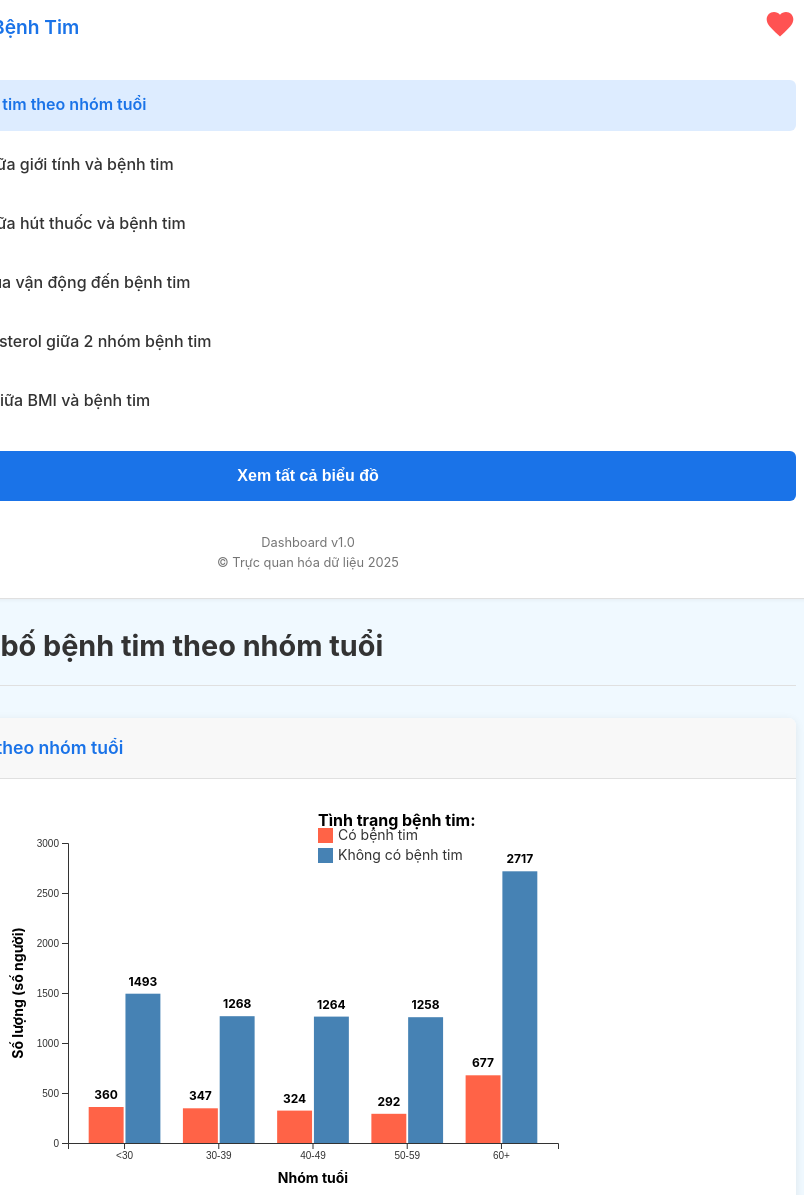
D3 v7 page, settled after 480 driven frames (8 s of simulated time); the page loaded 5 data file(s).


// ── script.js
document.addEventListener("DOMContentLoaded", function () {
    // Biến để theo dõi chế độ xem hiện tại
    let currentViewMode = "single"; // "single" hoặc "all"
    let currentTask = 1; // Mặc định hiển thị Task 1

    // Khởi tạo các phần tử DOM
    const menuItems = document.querySelectorAll('.task-menu li');
    const viewAllBtn = document.getElementById('view-all');
    const mainTitle = document.getElementById('main-title');
    const chartsContainer = document.querySelector('.charts-container');
    const chartCards = document.querySelectorAll('.chart-card');

    // Hàm cập nhật UI dựa vào task được chọn
    function updateUI(taskId) {
        // Cập nhật trạng thái menu
        menuItems.forEach(item => {
            if (item.dataset.task === taskId.toString()) {
                item.classList.add('active');
            } else {
                item.classList.remove('active');
            }
        });

        // Trong chế độ đơn, cập nhật tiêu đề và hiển thị biểu đồ
        if (currentViewMode === "single") {
            // Cập nhật tiêu đề chính
            const selectedTask = document.querySelector(`.task-menu li[data-task="${taskId}"]`);
            mainTitle.textContent = selectedTask.textContent;

            // Ẩn tất cả các biểu đồ và chỉ hiển thị biểu đồ được chọn
            chartCards.forEach(card => {
                if (card.id === `chart-container-${taskId}`) {
                    card.classList.add('active');
                } else {
                    card.classList.remove('active');
                }
            });
        }
    }

    // Hàm chuyển đổi giữa chế độ xem đơn biểu đồ và tất cả biểu đồ
    function toggleViewMode() {
        if (currentViewMode === "single") {
            // Chuyển sang chế độ xem tất cả
            currentViewMode = "all";
            viewAllBtn.textContent = "Xem biểu đồ đơn";
            mainTitle.textContent = "Tất cả biểu đồ phân tích bệnh tim";
            chartsContainer.classList.add('grid-view');
            chartCards.forEach(card => card.classList.add('active'));
        } else {
            // Chuyển về chế độ xem đơn
            currentViewMode = "single";
            viewAllBtn.textContent = "Xem tất cả biểu đồ";
            chartsContainer.classList.remove('grid-view');
            updateUI(currentTask);
        }
    }

    // Xử lý sự kiện click vào các mục menu
    menuItems.forEach(item => {
        item.addEventListener('click', function() {
            const taskId = parseInt(this.dataset.task);
            currentTask = taskId;
            
            if (currentViewMode === "all") {
                toggleViewMode(); // Chuyển về chế độ đơn nếu đang ở chế độ xem tất cả
            } else {
                updateUI(taskId);
            }
        });
    });

    // Xử lý sự kiện click vào nút "Xem tất cả"
    viewAllBtn.addEventListener('click', toggleViewMode);

    // Tải dữ liệu và vẽ biểu đồ
    d3.csv("project_heart_disease.csv").then(data => {
        // === Chuẩn hóa dữ liệu cho Task 1: Phân bố bệnh tim theo nhóm tuổi ===
        const ageGroups = [
            { label: "<30", test: d => +d.Age < 30 },
            { label: "30-39", test: d => +d.Age >= 30 && +d.Age < 40 },
            { label: "40-49", test: d => +d.Age >= 40 && +d.Age < 50 },
            { label: "50-59", test: d => +d.Age >= 50 && +d.Age < 60 },
            { label: "60+", test: d => +d.Age >= 60 }
        ];
        const task1Data = {};
        ageGroups.forEach(g => task1Data[g.label] = { Yes: 0, No: 0 });
        data.forEach(row => {
            const group = ageGroups.find(g => g.test(row));
            const status = row["Heart Disease Status"];
            if (group && status) task1Data[group.label][status]++;
        });
        const task1Formatted = Object.entries(task1Data).map(([group, val]) => ({ 
            group, 
            Yes: val.Yes, 
            No: val.No,
            total: val.Yes + val.No 
        }));
        
        // Vẽ biểu đồ ban đầu với đầy đủ dữ liệu
        drawGroupedBarChart("#chart-task1", task1Formatted, "Nhóm tuổi", "Số lượng", {
            filterableGroups: ["Yes", "No"],
            sortable: true,
            chartId: 1  // Thêm chartId
        });
        
        // Thiết lập sự kiện filter
        setupChartFilters("#chart-task1", task1Formatted);
        
        // === Chuẩn hóa dữ liệu cho Task 2: Mối liên hệ giữa giới tính và bệnh tim ===
       
        // Lọc dữ liệu chỉ lấy Male và Female
        const genderFilteredData = data.filter(d => d.Gender === "Male" || d.Gender === "Female");

        const task2Data = d3.rollups(
            genderFilteredData,
            v => ({
                Yes: v.filter(d => d["Heart Disease Status"] === "Yes").length,
                No: v.filter(d => d["Heart Disease Status"] === "No").length
            }),
            d => d.Gender
        ).map(([group, val]) => ({
            group,
            Yes: val.Yes,
            No: val.No
        }));

        drawGroupedBarChart("#chart-task2", task2Data, "Giới tính", "Số lượng", {
            filterableGroups: ["Yes", "No"],
            chartId: 2
        });


        // === Chuẩn hóa dữ liệu cho Task 3: Mối liên hệ giữa hút thuốc và bệnh tim ===


        // === Chuẩn hóa dữ liệu cho Task 4: Ảnh hưởng của vận động đến bệnh tim ===
        

        // Bước 1: Lọc trước khi nhóm
        const filteredData = data.filter(d => ["Low", "Medium", "High"].includes(d["Exercise Habits"]));

        // Bước 2: Nhóm dữ liệu theo thói quen vận động
        const exerciseData = d3.rollup(
            filteredData,
            v => ({
                Yes: v.filter(d => d["Heart Disease Status"] === "Yes").length,
                No: v.filter(d => d["Heart Disease Status"] === "No").length
            }),
            d => d["Exercise Habits"]
        );

        // Bước 3: Định dạng và sắp xếp
        const task4Formatted = Array.from(exerciseData, ([group, val]) => ({
            group,
            Yes: val.Yes,
            No: val.No
        }));

        task4Formatted.sort((a, b) => {
            const order = { Low: 0, Medium: 1, High: 2 };
            return order[a.group] - order[b.group];
        });

        // Bước 4: Vẽ biểu đồ
        drawGroupedBarChart("#chart-task4", task4Formatted, "Thói quen vận động", "Số lượng", {
            filterableGroups: ["Yes", "No"],
            chartId: 4
        });





        // === Task 5: Mức độ cholesterol giữa 2 nhóm bệnh tim ===
        drawBoxplot(data, "#chart-task5", 5);  // Thêm tham số 5 là chartId
        
        // === Chuẩn hóa dữ liệu cho Task 6: Tương quan giữa BMI và bệnh tim ===

    }).catch(error => {
        console.error("Lỗi khi tải dữ liệu:", error);
    });

    // Khởi tạo giao diện
    updateUI(currentTask);
});

// === HÀM CHUNG VẼ BIỂU ĐỒ CỘT CÓ TOOLTIP, LEGEND, LABEL ===
function drawGroupedBarChart(selector, data, xLabel, yLabel, options = {}) {
    const svg = d3.select(selector);
    
    // Xóa nội dung cũ nếu có
    svg.selectAll("*").remove();
    
    // Tăng margin.right để có thêm không gian cho legend
    const margin = { top: 40, right: 50, bottom: 60, left: 60 };
    const width = +svg.attr("width") - margin.left - margin.right;
    const height = +svg.attr("height") - margin.top - margin.bottom;

    const chart = svg.append("g").attr("transform", `translate(${margin.left},${margin.top})`);

    const subgroups = options.filterableGroups || ["Yes", "No"];
    const colors = { Yes: "tomato", No: "steelblue" };
    const legendLabels = { Yes: "Có bệnh tim", No: "Không có bệnh tim" };

    // Tính giá trị max mới dựa trên dữ liệu đã lọc
    const yMax = d3.max(data, d => Math.max(d.Yes || 0, d.No || 0)) * 1.1;
    
    const x = d3.scaleBand().domain(data.map(d => d.group)).range([0, width]).padding(0.2);
    const xSub = d3.scaleBand().domain(subgroups).range([0, x.bandwidth()]).padding(0.05);
    const y = d3.scaleLinear().domain([0, yMax]).nice().range([height, 0]);

    // Trục với định dạng số nguyên cho trục y
    chart.append("g")
        .call(d3.axisLeft(y).ticks(5).tickFormat(d => Math.round(d)));
        
    chart.append("g")
        .attr("transform", `translate(0, ${height})`)
        .call(d3.axisBottom(x));

    // Nhãn trục với kiểu chữ và vị trí được cải thiện
    chart.append("text")
        .attr("x", width / 2)
        .attr("y", height + 40)
        .attr("text-anchor", "middle")
        .attr("font-size", "14px")
        .attr("font-weight", "bold")
        .text(`${xLabel}`);
        
    chart.append("text")
        .attr("transform", "rotate(-90)")
        .attr("y", -45)
        .attr("x", -height / 2)
        .attr("text-anchor", "middle")
        .attr("font-size", "14px")
        .attr("font-weight", "bold")
        .text(`${yLabel} (số người)`);

    // Tooltip
    let tooltip = d3.select("body").select(".tooltip");
    if (tooltip.empty()) {
        tooltip = d3.select("body").append("div").attr("class", "tooltip");
    }

    // Cột
    const bars = chart.append("g")
        .selectAll("g")
        .data(data)
        .enter()
        .append("g")
        .attr("transform", d => `translate(${x(d.group)},0)`);
        
    bars.selectAll("rect")
        .data(d => subgroups.map(key => ({ 
            key, 
            value: d[key] || 0, 
            group: d.group,
            // Đánh dấu nếu nhóm này bị lọc ra
            filtered: options.activeFilters && !options.activeFilters.includes(key)
        })))
        .enter()
        .append("rect")
        .attr("x", d => xSub(d.key))
        .attr("width", xSub.bandwidth())
        .attr("y", y(0))
        .attr("height", 0)
        .attr("fill", d => d.filtered ? "#eee" : colors[d.key]) // Màu xám cho cột bị lọc
        .attr("opacity", d => d.filtered ? 0.3 : 1) // Độ mờ cho cột bị lọc
        .on("mouseover", (event, d) => {
            if (!d.filtered && d.value > 0) {
                tooltip.style("opacity", 1)
                    .html(`<strong>${d.group}</strong><br>${legendLabels[d.key]}: ${d.value} người`)
                    .style("left", event.pageX + 10 + "px")
                    .style("top", event.pageY - 28 + "px");
            }
        })
        .on("mouseout", () => tooltip.style("opacity", 0))
        .transition()
        .duration(800)
        .attr("y", d => y(d.value))
        .attr("height", d => height - y(d.value));

    // Label trên đỉnh cột - chỉ hiển thị nếu không bị lọc và giá trị > 0
    chart.selectAll(".label")
        .data(data.flatMap(d => subgroups.map(key => ({
            group: d.group, 
            key, 
            value: d[key] || 0,
            // Đánh dấu nếu nhóm này bị lọc ra
            filtered: options.activeFilters && !options.activeFilters.includes(key)
        }))))
        .enter()
        .append("text")
        .attr("class", "label")
        .attr("x", d => x(d.group) + xSub(d.key) + xSub.bandwidth() / 2)
        .attr("y", d => y(d.value) - 8)
        .attr("text-anchor", "middle")
        .attr("font-size", "12px")
        .attr("font-weight", "bold")
        .style("opacity", d => (d.filtered || d.value === 0) ? 0 : 1) // Ẩn label cho cột bị lọc
        .text(d => d.value);

    // Legend với chú thích chi tiết hơn
    const legend = svg.append("g").attr("transform", `translate(${width - 180}, 15)`);
    
    // Tiêu đề cho phần chú thích
    legend.append("text")
        .attr("x", 0)
        .attr("y", 8)
        .attr("font-weight", "bold")
        .text("Tình trạng bệnh tim:");
    
    subgroups.forEach((key, i) => {
        // Tạo legend cho từng nhóm với độ mờ phụ thuộc vào trạng thái lọc
        const isFiltered = options.activeFilters && !options.activeFilters.includes(key);
        
        legend.append("rect")
            .attr("x", 0)
            .attr("y", i * 20 + 10)
            .attr("width", 15)
            .attr("height", 15)
            .attr("fill", colors[key])
            .attr("opacity", isFiltered ? 0.3 : 1);

        legend.append("text")
            .attr("x", 20)
            .attr("y", i * 20 + 22)
            .text(legendLabels[key])
            .attr("font-size", "14px")
            .attr("fill", isFiltered ? "#888" : "#333")
            .style("opacity", isFiltered ? 0.7 : 1);
    });
    
    if (options.chartId) {
        addChartCaption(selector, options.chartId);
    }
}

function drawBoxplot(data, selector, chartId) {
    const svg = d3.select(selector);
    
    // Xóa nội dung cũ nếu có
    svg.selectAll("*").remove();
    
    const groups = { Yes: [], No: [] };
    const statusLabels = { Yes: "Có bệnh tim", No: "Không có bệnh tim" };
    const colors = { Yes: "#ff6b6b", No: "#4dabf7" };

    data.forEach(d => {
        const status = d["Heart Disease Status"];
        const chol = parseFloat(d["Cholesterol Level"]);
        if (status && !isNaN(chol)) {
            groups[status]?.push(chol);
        }
    });

    const summary = Object.entries(groups).map(([group, values]) => {
        values.sort(d3.ascending);
        const q1 = d3.quantile(values, 0.25);
        const median = d3.quantile(values, 0.5);
        const q3 = d3.quantile(values, 0.75);
        const iqr = q3 - q1;
        const min = values.find(v => v >= q1 - 1.5 * iqr) || Math.min(...values);
        const max = values.reverse().find(v => v <= q3 + 1.5 * iqr) || Math.max(...values);
        return { group, q1, median, q3, min, max };
    });

    const margin = { top: 40, right: 80, bottom: 60, left: 70 };
    const width = +svg.attr("width") - margin.left - margin.right;
    const height = +svg.attr("height") - margin.top - margin.bottom;
    const chart = svg.append("g").attr("transform", `translate(${margin.left},${margin.top})`);

    const x = d3.scaleBand().domain(["No", "Yes"]).range([0, width]).padding(0.4);
    const y = d3.scaleLinear()
        .domain([d3.min(summary, d => d.min) * 0.95, d3.max(summary, d => d.max) * 1.05])
        .nice()
        .range([height, 0]);

    // Axes với nhãn tiếng Việt
    chart.append("g")
        .attr("transform", `translate(0,${height})`)
        .call(d3.axisBottom(x).tickFormat(d => statusLabels[d]));
    
    chart.append("g")
        .call(d3.axisLeft(y).ticks(8));

    // Nhãn trục X
    chart.append("text")
        .attr("x", width / 2)
        .attr("y", height + 40)
        .attr("text-anchor", "middle")
        .attr("font-size", "14px")
        .attr("font-weight", "bold")
        .text("Tình trạng bệnh tim");

    // Nhãn trục Y
    chart.append("text")
        .attr("transform", "rotate(-90)")
        .attr("y", -50)
        .attr("x", -height / 2)
        .attr("text-anchor", "middle")
        .attr("font-size", "14px")
        .attr("font-weight", "bold")
        .text("Mức độ Cholesterol (mg/dL)");

    // Tooltip
    let tooltip = d3.select("body").select(".tooltip");
    if (tooltip.empty()) {
        tooltip = d3.select("body").append("div").attr("class", "tooltip");
    }

    // Vẽ từng boxplot
    summary.forEach(d => {
        const center = x(d.group) + x.bandwidth() / 2;
        const boxWidth = x.bandwidth() * 0.6;

        // Đường thẳng từ min đến max
        chart.append("line")
            .attr("x1", center)
            .attr("x2", center)
            .attr("y1", y(d.min))
            .attr("y2", y(d.max))
            .attr("stroke", "black");

        // Hộp chính
        chart.append("rect")
            .attr("x", center - boxWidth / 2)
            .attr("y", y(d.q3))
            .attr("width", boxWidth)
            .attr("height", y(d.q1) - y(d.q3))
            .attr("fill", colors[d.group])
            .attr("stroke", "black")
            .on("mouseover", (event) => {
                tooltip.style("opacity", 1)
                    .html(`<strong>${statusLabels[d.group]}</strong><br>
                        Trung vị: ${Math.round(d.median)} mg/dL<br>
                        Q1: ${Math.round(d.q1)} mg/dL<br>
                        Q3: ${Math.round(d.q3)} mg/dL<br>
                        Thấp nhất: ${Math.round(d.min)} mg/dL<br>
                        Cao nhất: ${Math.round(d.max)} mg/dL`)
                    .style("left", event.pageX + 10 + "px")
                    .style("top", event.pageY - 28 + "px");
            })
            .on("mouseout", () => tooltip.style("opacity", 0));

        // Đường trung vị
        chart.append("line")
            .attr("x1", center - boxWidth / 2)
            .attr("x2", center + boxWidth / 2)
            .attr("y1", y(d.median))
            .attr("y2", y(d.median))
            .attr("stroke", "black")
            .attr("stroke-width", 2);

        // Dấu tick Min/Max
        chart.append("line")
            .attr("x1", center - boxWidth / 4)
            .attr("x2", center + boxWidth / 4)
            .attr("y1", y(d.min))
            .attr("y2", y(d.min))
            .attr("stroke", "black");

        chart.append("line")
            .attr("x1", center - boxWidth / 4)
            .attr("x2", center + boxWidth / 4)
            .attr("y1", y(d.max))
            .attr("y2", y(d.max))
            .attr("stroke", "black");
        
        // Hiển thị giá trị trung vị
        chart.append("text")
            .attr("x", center)
            .attr("y", y(d.median) - 10)
            .attr("text-anchor", "middle")
            .attr("font-size", "12px")
            .attr("font-weight", "bold")
            .text(`${Math.round(d.median)}`);
            
        // Hiển thị giá trị min và max
        chart.append("text")
            .attr("x", center)
            .attr("y", y(d.max) - 10)
            .attr("text-anchor", "middle")
            .attr("font-size", "11px")
            .text(`${Math.round(d.max)}`);
            
        chart.append("text")
            .attr("x", center)
            .attr("y", y(d.min) + 15)
            .attr("text-anchor", "middle")
            .attr("font-size", "11px")
            .text(`${Math.round(d.min)}`);
    });
    
    // Chú thích màu
    const legend = svg.append("g").attr("transform", `translate(${width + margin.left - 40}, ${margin.top + 10})`);
    
    Object.entries(statusLabels).forEach(([status, label], i) => {
        legend.append("rect")
            .attr("x", 0)
            .attr("y", i * 25)
            .attr("width", 15)
            .attr("height", 15)
            .attr("fill", colors[status]);
            
        legend.append("text")
            .attr("x", 20)
            .attr("y", i * 25 + 12)
            .text(label)
            .attr("font-size", "12px");
    });
    
    if (chartId) {
        addChartCaption(selector, chartId);
    }
}

// Hàm thiết lập filter và sort cho biểu đồ
function setupChartFilters(selector, originalData, filterName = "filter-heart") {
    // Lưu trữ dữ liệu gốc để dùng khi filter/sort
    const chartData = [...originalData];
    const svgSelector = selector;
    
    // Lấy các phần tử DOM
    const chartContainer = document.querySelector(`${selector}`).closest('.chart-card');
    const filterCheckboxes = chartContainer.querySelectorAll('input[name="filter-heart"]');

    const sortRadios = chartContainer.querySelectorAll('input[name="sort-order"]');
    const sortPanel = chartContainer.querySelector('.sort-panel');
    
    // Trạng thái hiện tại
    let activeFilters = ["Yes", "No"];
    let sortOrder = "default";
    
    // Hàm cập nhật trạng thái hiển thị của bảng sắp xếp
    function updateSortPanelVisibility() {
        // Chỉ hiển thị bảng sắp xếp khi có đúng 1 loại dữ liệu được chọn
        if (activeFilters.length === 1) {
            sortPanel.style.display = "block";
        } else {
            sortPanel.style.display = "none";
            // Reset về sắp xếp mặc định khi ẩn bảng sắp xếp
            const defaultRadio = Array.from(sortRadios).find(radio => radio.value === "default");
            if (defaultRadio) {
                defaultRadio.checked = true;
                sortOrder = "default";
            }
        }
    }
    
    // Hàm xử lý khi filter thay đổi
    function handleFilterChange() {
        // Reset active filters
        activeFilters = [];
        
        // Lấy checkbox "Tất cả"
        const allCheckbox = Array.from(filterCheckboxes).find(cb => cb.value === 'all');
        
        if (allCheckbox.checked) {
            // Khi "Tất cả" được chọn:
            // 1. Hiển thị cả hai loại dữ liệu
            activeFilters = ["Yes", "No"];
            
            // 2. Bỏ chọn hai checkbox còn lại
            filterCheckboxes.forEach(cb => {
                if (cb.value !== 'all') cb.checked = false;
            });
        } else {
            // Khi "Tất cả" không được chọn, lấy giá trị từ các checkbox đã chọn
            filterCheckboxes.forEach(cb => {
                if (cb.checked && cb.value !== 'all') {
                    activeFilters.push(cb.value);
                }
            });
            
            // Nếu không có nhóm nào được chọn, mặc định chọn lại "Tất cả"
            if (activeFilters.length === 0) {
                activeFilters = ["Yes", "No"];
                allCheckbox.checked = true;
                filterCheckboxes.forEach(cb => {
                    if (cb.value !== 'all') cb.checked = false;
                });
            }
        }
        
        // Cập nhật hiển thị bảng sắp xếp
        updateSortPanelVisibility();
        
        // Vẽ lại biểu đồ với dữ liệu đã lọc và sắp xếp
        updateChart();
    }
    
    // Hàm xử lý khi sort thay đổi
    function handleSortChange() {
        // Lấy giá trị sort order từ radio button
        sortRadios.forEach(radio => {
            if (radio.checked) {
                sortOrder = radio.value;
            }
        });
        
        // Vẽ lại biểu đồ
        updateChart();
    }
    
    // Hàm cập nhật biểu đồ dựa trên filter và sort
    function updateChart() {
        let filteredData = chartData.map(d => {
            // Tạo bản sao của dữ liệu gốc
            const newItem = { ...d, group: d.group };
            
            // Nếu một nhóm không được chọn, đặt giá trị thành 0
            if (!activeFilters.includes("Yes")) newItem.Yes = 0;
            if (!activeFilters.includes("No")) newItem.No = 0;
            
            return newItem;
        });
        
        // Sắp xếp dữ liệu nếu cần
        if (sortOrder !== "default") {
            filteredData.sort((a, b) => {
                // Nếu chỉ hiển thị một loại dữ liệu, sắp xếp theo loại đó
                const sortKey = activeFilters[0]; // Vì đã đảm bảo chỉ có 1 loại được chọn khi hiển thị bảng sort
                const valueA = a[sortKey];
                const valueB = b[sortKey];
                
                if (sortOrder === "ascending") {
                    return valueA - valueB;
                } else {
                    return valueB - valueA;
                }
            });
        } else {
            // Khôi phục thứ tự ban đầu dựa trên nhóm tuổi
            const ageOrder = ["<30", "30-39", "40-49", "50-59", "60+"];
            filteredData.sort((a, b) => ageOrder.indexOf(a.group) - ageOrder.indexOf(b.group));
        }
        
        // Vẽ lại biểu đồ với dữ liệu đã xử lý
        drawGroupedBarChart(svgSelector, filteredData, "Nhóm tuổi", "Số lượng", {
            filterableGroups: ["Yes", "No"],
            activeFilters: activeFilters,
            sortable: true,
            chartId: parseInt(svgSelector.match(/\d+/)[0])
        });
    }
    
    // Đăng ký sự kiện cho các phần tử UI
    filterCheckboxes.forEach(cb => {
        cb.addEventListener('change', () => {
            // Xử lý checkbox "Tất cả" đặc biệt
            if (cb.value === 'all') {
                if (cb.checked) {
                    // Khi "Tất cả" được chọn, bỏ chọn các checkbox khác
                    filterCheckboxes.forEach(checkbox => {
                        if (checkbox.value !== 'all') checkbox.checked = false;
                    });
                } else {
                    // Không cho phép bỏ chọn "Tất cả" trực tiếp
                    cb.checked = true;
                }
            } else {
                // Khi chọn một checkbox cụ thể
                if (cb.checked) {
                    // Bỏ chọn "Tất cả"
                    const allCheckbox = Array.from(filterCheckboxes).find(checkbox => checkbox.value === 'all');
                    allCheckbox.checked = false;
                    
                    // Kiểm tra nếu tất cả các checkbox cụ thể đều được chọn
                    const allSpecificChecked = Array.from(filterCheckboxes)
                        .filter(checkbox => checkbox.value !== 'all')
                        .every(checkbox => checkbox.checked);
                        
                    if (allSpecificChecked) {
                        // Nếu tất cả checkbox cụ thể đều được chọn, chuyển sang chế độ "Tất cả"
                        allCheckbox.checked = true;
                        filterCheckboxes.forEach(checkbox => {
                            if (checkbox.value !== 'all') checkbox.checked = false;
                        });
                    }
                } else {
                    // Kiểm tra nếu không checkbox nào được chọn
                    const anyChecked = Array.from(filterCheckboxes)
                        .some(checkbox => checkbox.checked && checkbox.value !== 'all');
                        
                    if (!anyChecked) {
                        // Nếu không có checkbox nào được chọn, chọn lại "Tất cả"
                        const allCheckbox = Array.from(filterCheckboxes).find(checkbox => checkbox.value === 'all');
                        allCheckbox.checked = true;
                    }
                }
            }
            
            handleFilterChange();
        });
    });
    
    sortRadios.forEach(radio => {
        radio.addEventListener('change', handleSortChange);
    });
    
    // Khởi tạo UI
    updateSortPanelVisibility();
}

// Thêm sau hàm setupChartFilters
// Hàm đọc caption từ file và thêm vào biểu đồ
function addChartCaption(selector, chartId) {
    const chartContainer = document.querySelector(`${selector}`).closest('.chart-card');
    const captionFile = `captions/Chart_${chartId}.txt`;
    
    // Kiểm tra và tạo caption box nếu chưa có
    let captionBox = chartContainer.querySelector('.chart-caption');
    if (!captionBox) {
        captionBox = document.createElement('div');
        captionBox.className = 'chart-caption';
        chartContainer.appendChild(captionBox);
    }
    
    // Đọc file caption
    fetch(captionFile)
        .then(response => {
            if (!response.ok) {
                throw new Error(`Không tìm thấy file caption`);
            }
            return response.text();
        })
        .then(text => {
            // Xử lý văn bản để giữ nguyên xuống dòng
            // Thay thế các ký tự xuống dòng bằng <br> để HTML hiển thị đúng
            const formattedText = text.replace(/\n/g, '<br>');
            
            // Hiển thị nội dung caption với định dạng đúng
            captionBox.innerHTML = formattedText;
            
            // Đảm bảo caption box được hiển thị
            captionBox.style.display = 'block';
        })
        .catch(error => {
            // Nếu không đọc được file, để box trống
            captionBox.innerHTML = '';
            captionBox.style.display = 'none'; // Ẩn hẳn nếu không có dữ liệu
            console.log(`Không tìm thấy file caption cho biểu đồ ${chartId}`);
        });
}

### data: project_heart_disease.csv
Age, Gender, Blood Pressure, Cholesterol Level, Exercise Habits, Smoking, Family Heart Disease, BMI, Alcohol Consumption, Stress Level, Heart Disease Status
56.0, Male, 153.0, 155.0, High, Yes, Yes, 24.99, High, Medium, No
69.0, Female, 146.0, 286.0, High, No, Yes, 25.22, Medium, High, No
46.0, Male, 126.0, 216.0, Low, No, No, 29.86, Low, Low, No
32.0, Female, 122.0, 293.0, High, Yes, Yes, 24.13, Low, High, No
60.0, Male, 166.0, 242.0, Low, Yes, Yes, 20.49, Low, High, No
25.0, Male, 152.0, 257.0, Low, Yes, No, 28.14, Low, Medium, No
78.0, Female, 121.0, 175.0, High, Yes, Yes, 18.04, Medium, Medium, No
38.0, Female, 161.0, 187.0, Low, Yes, Yes, 34.74, Low, Medium, No
56.0, Female, 135.0, 291.0, Low, No, Yes, 34.49, High, Low, No
75.0, Male, 144.0, 252.0, Low, Yes, Yes, 30.14, Low, Medium, No
36.0, Female, 179.0, 191.0, High, No, Yes, 34.45, Medium, High, No
40.0, Female, 134.0, 296.0, High, No, Yes, 31.74, , Medium, No
28.0, Female, 143.0, 215.0, High, Yes, No, 33.34, Medium, Low, No
28.0, Female, 134.0, 191.0, High, Yes, No, 19.42, Low, Low, No
41.0, Female, 150.0, 187.0, High, No, Yes, 37.39, Medium, Low, No
70.0, Male, 133.0, 290.0, Medium, Yes, Yes, 32.17, Medium, Low, No
53.0, Female, 173.0, 255.0, Medium, No, Yes, 31.43, Medium, Medium, No
57.0, Female, 133.0, 245.0, Low, No, Yes, 26.52, Medium, High, No
41.0, Male, 125.0, 219.0, Medium, Yes, Yes, 18.62, High, High, No
20.0, Female, 133.0, 187.0, High, Yes, No, 37.83, , High, No
39.0, Female, 136.0, 246.0, High, Yes, Yes, 39.68, Medium, High, No
70.0, Female, 137.0, 257.0, High, No, No, 35.77, Low, Low, No
19.0, Female, 139.0, 268.0, Low, No, Yes, 38.13, High, High, No
41.0, Female, 170.0, 300.0, Low, No, No, 20.66, , Low, No
61.0, Male, 136.0, 223.0, Low, Yes, No, 20.83, High, High, No
47.0, Male, 135.0, 206.0, Low, No, No, 37.35, Medium, High, No
55.0, Male, 159.0, 259.0, Low, Yes, No, 19.27, Low, High, No
19.0, Female, 158.0, 228.0, Low, Yes, Yes, 20.05, Low, High, No
77.0, Male, 171.0, 300.0, Medium, No, Yes, 35.97, High, High, No
38.0, Female, 151.0, 185.0, High, Yes, Yes, 30.25, Low, Low, No
50.0, Female, 179.0, 206.0, Medium, No, Yes, 26.62, Low, Medium, No
29.0, Female, 163.0, 278.0, Low, Yes, Yes, 30.18, , Medium, No
75.0, Male, 128.0, 152.0, High, Yes, No, 37.33, Low, Low, No
39.0, Male, 146.0, 163.0, High, No, Yes, 34.66, Low, High, No
78.0, Male, 165.0, 183.0, High, Yes, No, 33.22, High, Low, No
61.0, Female, 171.0, 219.0, Medium, No, Yes, 39.49, High, Low, No
42.0, Male, 152.0, 218.0, High, Yes, No, 29.47, High, Medium, No
66.0, Female, 129.0, 253.0, Low, No, Yes, 18.14, , Low, No
44.0, Male, 136.0, 178.0, Low, No, No, 27.44, High, High, No
76.0, Male, 168.0, 197.0, Medium, Yes, No, 20.12, Low, Low, No
80.0, Female, 168.0, 243.0, Medium, Yes, Yes, 20.56, , Medium, No
59.0, Female, 155.0, 228.0, Low, No, No, 23.61, Medium, High, No
45.0, Male, 136.0, 266.0, Medium, No, No, 26.39, Medium, Medium, No
77.0, Male, 137.0, 293.0, High, No, Yes, 28.6, Medium, High, No
33.0, Male, 171.0, 287.0, Medium, No, , 21.74, High, High, No
32.0, Female, 142.0, 296.0, High, Yes, No, 24.86, , Medium, No
79.0, Female, 153.0, 216.0, High, Yes, Yes, 24.08, Medium, Medium, No
79.0, Male, 127.0, 281.0, High, Yes, No, 26.04, Low, Low, No
64.0, Male, 132.0, 224.0, High, Yes, No, 20.38, , Low, No
79.0, Female, 142.0, 177.0, High, Yes, No, 26.74, High, High, No
68.0, Male, 176.0, 270.0, Low, No, No, 30.2, Medium, High, No
61.0, Female, 173.0, 158.0, Low, No, Yes, 20.13, Medium, High, No
72.0, Female, 139.0, 283.0, Low, Yes, Yes, 29.46, Medium, High, No
69.0, Female, 141.0, 272.0, High, Yes, Yes, 34.63, , Low, No
74.0, Female, 166.0, 198.0, Medium, No, Yes, 18.18, , Low, No
20.0, Female, 171.0, 240.0, Medium, Yes, Yes, 19.05, Low, Medium, No
54.0, Female, 142.0, 274.0, High, Yes, Yes, 28.26, , Low, No
68.0, Male, 160.0, 225.0, Medium, No, No, 37.2, , High, No
24.0, Female, 154.0, 299.0, High, Yes, No, 39.95, Low, Low, No
38.0, Female, 122.0, 253.0, Medium, Yes, No, 20.05, Medium, High, No
... 9,940 more rows